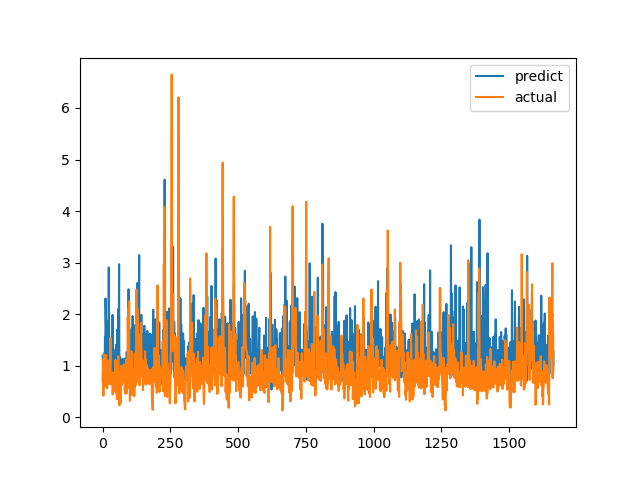

The data file committed next to this chart (first rows):
predict, actual
1.189, 0.7094
1.149, 1.015
1.001, 1.116
0.7128, 0.4183
1.189, 1.002
1.235, 1.219
0.999, 1.143
0.8385, 0.6528
0.8941, 0.6747
1.556, 0.601
0.9228, 0.6695
2.304, 0.6538
1.988, 0.7814
1.745, 1.206
1.876, 0.8469
1.523, 0.8286
1.184, 0.6482
1.094, 0.5624
0.8134, 0.7183
1.034, 1.1
1.584, 0.9542
0.9991, 0.729
2.018, 0.6694
2.907, 0.8631
1.754, 0.6465
0.9646, 0.8223
1.12, 0.9236
1.181, 0.8301
1.149, 1.067
0.9727, 1.546
1.003, 0.6827
1.234, 0.6386
1.23, 0.6464
0.9338, 0.6881
1.439, 0.7274
1.316, 0.65
0.7906, 0.8694
1.984, 0.4409
0.9889, 0.4519
0.7733, 0.7575
0.7736, 0.4952
0.7953, 0.6851
1.136, 0.7244
0.8355, 0.8654
0.8294, 0.74
1.058, 0.8071
1.055, 0.8204
1.308, 1.114
1.122, 1.109
1.102, 0.4751
1.406, 1.039
1.116, 0.9458
0.9189, 0.7878
1.094, 0.3505
1.002, 0.9368
1.708, 0.9868
1.246, 0.647
0.7653, 1.03
1.269, 1.187
2.105, 0.9329
... 1,604 more rows
